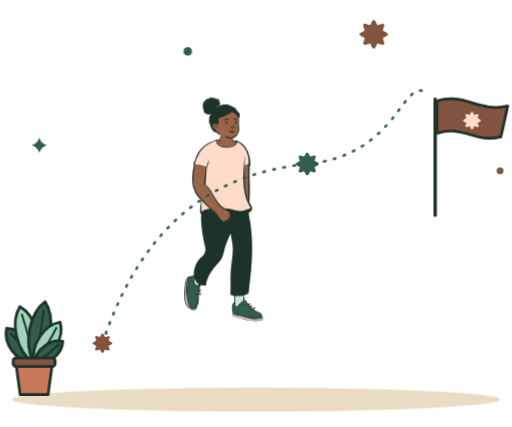
t = 0.00 s
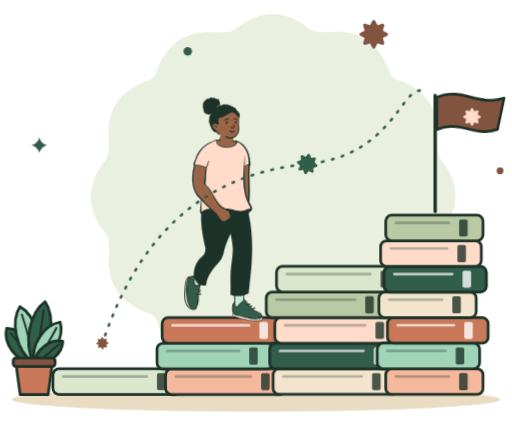
t = 2.00 s
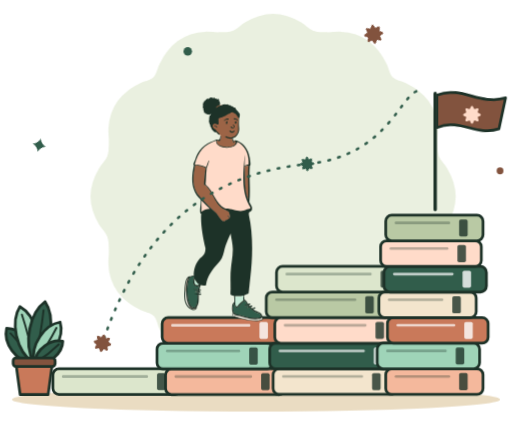
t = 4.00 s
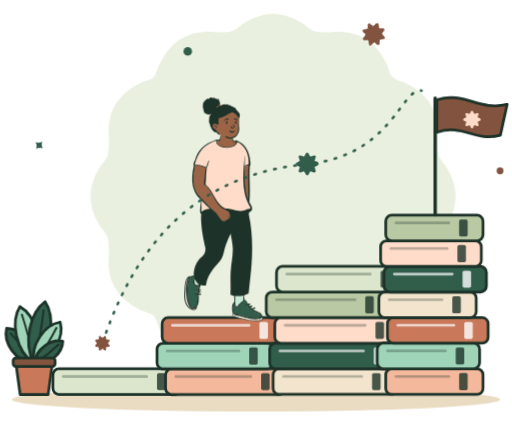
t = 6.00 s
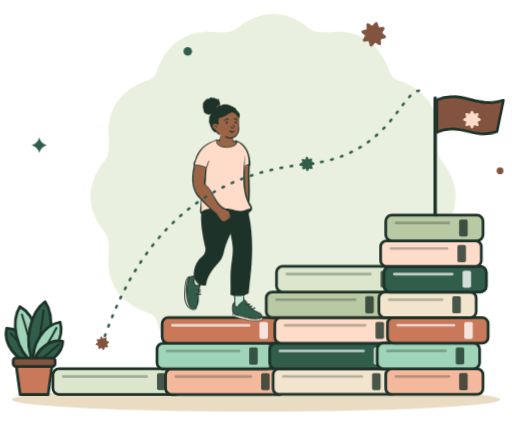
t = 8.00 s
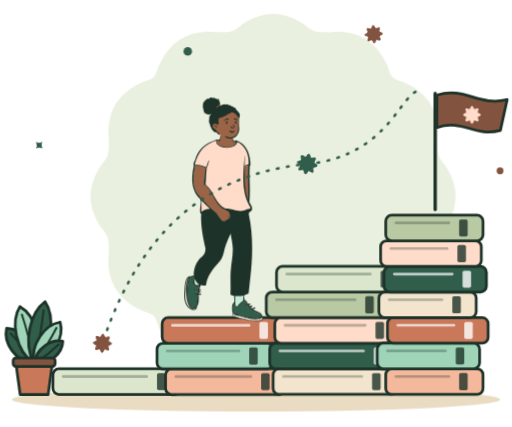
t = 10.00 s

The animated SVG that drew these frames (rendered in a browser with its animation timeline set to each time). Animation: 12 CSS @keyframes rules; frames cover the first 10.00 s.

<svg xmlns="http://www.w3.org/2000/svg" aria-labelledby="t d" role="img" viewBox="0 0 600 500"><title id="t">Learning that builds over time</title><desc id="d">A learner climbs a staircase of stacked books towards a flag marked with a star.</desc><style>.spin-slow{animation:settle 2.8s cubic-bezier(.2,.8,.2,1) both}
.spin-rev{animation:settle-rev 3.2s cubic-bezier(.2,.8,.2,1) both}
.breathe{animation:breathe 7s ease-in-out 3}
.float{animation:float 7s ease-in-out 4}
.float2{animation:float 8s ease-in-out -3s 4}
.pop{transform-box:fill-box;transform-origin:20% 100%;animation:pop 9s cubic-bezier(.34,1.56,.64,1) 3}
.p1{animation-delay:.5s}.p2{animation-delay:2.4s}.p3{animation-delay:4.2s}
.pop .line{transform-box:fill-box;transform-origin:0 50%;animation:type 9s ease-out 3}
.p1 .line{animation-delay:.6s}.p2 .line{animation-delay:2.5s}
.dot{animation:dot 1.2s ease-in-out 22}.d1{animation-delay:.15s}.d2{animation-delay:.3s}
.twinkle{transform-box:fill-box;transform-origin:center;animation:twinkle 4.8s ease-in-out 5}
.t2{animation-delay:1.2s}.t3{animation-delay:2.3s}.t4{animation-delay:3.1s}.t5{animation-delay:.7s}
.steam{animation:steam 3.6s ease-in-out 7}.s2{animation-delay:1.1s}
.flow{animation:flow 2.4s linear 10}
@keyframes settle{from{transform:rotate(-14deg) scale(.92);opacity:0}}
@keyframes settle-rev{from{transform:rotate(24deg) scale(.6);opacity:0}}
@keyframes breathe{50%{transform:scale(1.06)}}
@keyframes float{50%{transform:translateY(-7px)}}
@keyframes pop{0%{opacity:0;transform:scale(.6)}7%,100%{opacity:1;transform:scale(1)}}
@keyframes type{0%,6%{transform:scaleX(0)}16%,100%{transform:scaleX(1)}}
@keyframes dot{0%,60%,100%{transform:translateY(0)}30%{transform:translateY(-5px)}}
@keyframes twinkle{0%,100%{transform:scale(1) rotate(0)}50%{transform:scale(.6) rotate(45deg)}}
@keyframes steam{0%{opacity:0;transform:translateY(6px)}40%{opacity:1}100%{opacity:0;transform:translateY(-10px)}}
@keyframes flow{to{stroke-dashoffset:-26}}
@media (prefers-reduced-motion:reduce){*{animation:none!important}}
.step{animation:rise .9s cubic-bezier(.34,1.3,.64,1) both}@keyframes rise{from{opacity:0;transform:translateY(24px)}}
  .wave{transform-box:fill-box;transform-origin:0 50%;animation:wave 3.2s ease-in-out 8}@keyframes wave{50%{transform:skewY(-4deg) scaleX(.94)}}</style><g class="spin-slow" style="transform-origin:320px 230px"><path fill="#dce6cc" d="M320 16q8.4.1 16.6 2.6a74 74 0 0 1 15.8 7.1c5 2.8 9.3 7.8 14.3 9.8s10.3 1.8 15.8 2c5.6.3 11.7-.9 17.4-.5q8.8.5 16.9 3.1a58 58 0 0 1 14.9 7.6 62 62 0 0 1 12.1 11.9c3.6 4.4 6.4 9.7 9.1 14.8 2.7 5 3.3 11.8 7.1 15.6s10.6 4.4 15.6 7.1 10.4 5.5 14.8 9.1a62 62 0 0 1 11.9 12.1 58 58 0 0 1 10.7 31.8c.4 5.7-.8 11.8-.5 17.4.2 5.5 0 10.8 2 15.8s7 9.3 9.8 14.3q4.5 7.6 7.1 15.8A59 59 0 0 1 534 230q-.1 8.4-2.6 16.6a74 74 0 0 1-7.1 15.8c-2.8 5-7.8 9.3-9.8 14.3s-1.8 10.3-2 15.8c-.3 5.6.9 11.7.5 17.4a58 58 0 0 1-10.7 31.8 62 62 0 0 1-11.9 12.1c-4.4 3.6-9.7 6.4-14.8 9.1-5 2.7-11.8 3.3-15.6 7.1s-4.4 10.6-7.1 15.6-5.5 10.4-9.1 14.8a62 62 0 0 1-12.1 11.9 58 58 0 0 1-31.8 10.7c-5.7.4-11.8-.8-17.4-.5-5.5.2-10.8 0-15.8 2s-9.3 7-14.3 9.8q-7.6 4.5-15.8 7.1A59 59 0 0 1 320 444q-8.4-.1-16.6-2.6a74 74 0 0 1-15.8-7.1c-5-2.8-9.3-7.8-14.3-9.8s-10.3-1.8-15.8-2c-5.6-.3-11.7.9-17.4.5a58 58 0 0 1-31.8-10.7 62 62 0 0 1-12.1-11.9c-3.6-4.4-6.4-9.7-9.1-14.8-2.7-5-3.3-11.8-7.1-15.6s-10.6-4.4-15.6-7.1-10.4-5.5-14.8-9.1a62 62 0 0 1-11.9-12.1 58 58 0 0 1-10.7-31.8c-.4-5.7.8-11.8.5-17.4-.2-5.5 0-10.8-2-15.8s-7-9.3-9.8-14.3q-4.5-7.6-7.1-15.8A59 59 0 0 1 106 230q.1-8.4 2.6-16.6a74 74 0 0 1 7.1-15.8c2.8-5 7.8-9.3 9.8-14.3s1.8-10.3 2-15.8c.3-5.6-.9-11.7-.5-17.4q.5-8.8 3.1-16.9a58 58 0 0 1 7.6-14.9 62 62 0 0 1 11.9-12.1c4.4-3.6 9.7-6.4 14.8-9.1 5-2.7 11.8-3.3 15.6-7.1s4.4-10.6 7.1-15.6 5.5-10.4 9.1-14.8a62 62 0 0 1 12.1-11.9A58 58 0 0 1 240.1 37c5.7-.4 11.8.8 17.4.5 5.5-.2 10.8 0 15.8-2s9.3-7 14.3-9.8q7.6-4.5 15.8-7.1A59 59 0 0 1 320 16" opacity=".6"/></g><ellipse cx="300" cy="468" fill="#e2cda8" opacity=".7" rx="286" ry="14"/><g class="step" style="animation-delay:0s"><path fill="#dce6cc" stroke="#1d3228" stroke-width="3.2" d="M69 432h136a7 7 0 0 1 7 7v16a7 7 0 0 1-7 7H69a7 7 0 0 1-7-7v-16a7 7 0 0 1 7-7Z"/><path stroke="#1d3228" stroke-linecap="round" stroke-width="3" d="M74 441h98" opacity=".3"/><rect width="10" height="20" x="184" y="437" fill="#1d3228" opacity=".8" rx="2"/></g><g class="step" style="animation-delay:0.12s"><path fill="#f4b89c" stroke="#1d3228" stroke-width="3.2" d="M201 432h126a7 7 0 0 1 7 7v16a7 7 0 0 1-7 7H201a7 7 0 0 1-7-7v-16a7 7 0 0 1 7-7Z"/><path stroke="#1d3228" stroke-linecap="round" stroke-width="3" d="M206 441h88" opacity=".3"/><rect width="10" height="20" x="306" y="437" fill="#1d3228" opacity=".8" rx="2"/><path fill="#9fd4b8" stroke="#1d3228" stroke-width="3.2" d="M191 402h122a7 7 0 0 1 7 7v16a7 7 0 0 1-7 7H191a7 7 0 0 1-7-7v-16a7 7 0 0 1 7-7Z"/><path stroke="#1d3228" stroke-linecap="round" stroke-width="3" d="M196 411h84" opacity=".3"/><rect width="10" height="20" x="292" y="407" fill="#1d3228" opacity=".8" rx="2"/><path fill="#c9795a" stroke="#1d3228" stroke-width="3.2" d="M197 372h128a7 7 0 0 1 7 7v16a7 7 0 0 1-7 7H197a7 7 0 0 1-7-7v-16a7 7 0 0 1 7-7Z"/><path stroke="#fff" stroke-linecap="round" stroke-width="3" d="M202 381h90" opacity=".7"/><rect width="10" height="20" x="304" y="377" fill="#fff" opacity=".8" rx="2"/></g><g class="step" style="animation-delay:0.24s"><path fill="#f3e5cd" stroke="#1d3228" stroke-width="3.2" d="M327 432h130a7 7 0 0 1 7 7v16a7 7 0 0 1-7 7H327a7 7 0 0 1-7-7v-16a7 7 0 0 1 7-7Z"/><path stroke="#1d3228" stroke-linecap="round" stroke-width="3" d="M332 441h92" opacity=".3"/><rect width="10" height="20" x="436" y="437" fill="#1d3228" opacity=".8" rx="2"/><path fill="#315d4b" stroke="#1d3228" stroke-width="3.2" d="M323 402h136a7 7 0 0 1 7 7v16a7 7 0 0 1-7 7H323a7 7 0 0 1-7-7v-16a7 7 0 0 1 7-7Z"/><path stroke="#fff" stroke-linecap="round" stroke-width="3" d="M328 411h98" opacity=".7"/><rect width="10" height="20" x="438" y="407" fill="#fff" opacity=".8" rx="2"/><path fill="#ffdbc9" stroke="#1d3228" stroke-width="3.2" d="M329 372h132a7 7 0 0 1 7 7v16a7 7 0 0 1-7 7H329a7 7 0 0 1-7-7v-16a7 7 0 0 1 7-7Z"/><path stroke="#1d3228" stroke-linecap="round" stroke-width="3" d="M334 381h94" opacity=".3"/><rect width="10" height="20" x="440" y="377" fill="#1d3228" opacity=".8" rx="2"/><path fill="#b9c9a4" stroke="#1d3228" stroke-width="3.2" d="M319 342h130a7 7 0 0 1 7 7v16a7 7 0 0 1-7 7H319a7 7 0 0 1-7-7v-16a7 7 0 0 1 7-7Z"/><path stroke="#1d3228" stroke-linecap="round" stroke-width="3" d="M324 351h92" opacity=".3"/><rect width="10" height="20" x="428" y="347" fill="#1d3228" opacity=".8" rx="2"/><path fill="#dce6cc" stroke="#1d3228" stroke-width="3.2" d="M331 312h136a7 7 0 0 1 7 7v16a7 7 0 0 1-7 7H331a7 7 0 0 1-7-7v-16a7 7 0 0 1 7-7Z"/><path stroke="#1d3228" stroke-linecap="round" stroke-width="3" d="M336 321h98" opacity=".3"/><rect width="10" height="20" x="446" y="317" fill="#1d3228" opacity=".8" rx="2"/></g><g class="step" style="animation-delay:0.36s"><path fill="#f4b89c" stroke="#1d3228" stroke-width="3.2" d="M459 432h100a7 7 0 0 1 7 7v16a7 7 0 0 1-7 7H459a7 7 0 0 1-7-7v-16a7 7 0 0 1 7-7Z"/><path stroke="#1d3228" stroke-linecap="round" stroke-width="3" d="M464 441h62" opacity=".3"/><rect width="10" height="20" x="538" y="437" fill="#1d3228" opacity=".8" rx="2"/><path fill="#9fd4b8" stroke="#1d3228" stroke-width="3.2" d="M449 402h106a7 7 0 0 1 7 7v16a7 7 0 0 1-7 7H449a7 7 0 0 1-7-7v-16a7 7 0 0 1 7-7Z"/><path stroke="#1d3228" stroke-linecap="round" stroke-width="3" d="M454 411h68" opacity=".3"/><rect width="10" height="20" x="534" y="407" fill="#1d3228" opacity=".8" rx="2"/><path fill="#c9795a" stroke="#1d3228" stroke-width="3.2" d="M461 372h104a7 7 0 0 1 7 7v16a7 7 0 0 1-7 7H461a7 7 0 0 1-7-7v-16a7 7 0 0 1 7-7Z"/><path stroke="#fff" stroke-linecap="round" stroke-width="3" d="M466 381h66" opacity=".7"/><rect width="10" height="20" x="544" y="377" fill="#fff" opacity=".8" rx="2"/><path fill="#f3e5cd" stroke="#1d3228" stroke-width="3.2" d="M451 342h100a7 7 0 0 1 7 7v16a7 7 0 0 1-7 7H451a7 7 0 0 1-7-7v-16a7 7 0 0 1 7-7Z"/><path stroke="#1d3228" stroke-linecap="round" stroke-width="3" d="M456 351h62" opacity=".3"/><rect width="10" height="20" x="530" y="347" fill="#1d3228" opacity=".8" rx="2"/><path fill="#315d4b" stroke="#1d3228" stroke-width="3.2" d="M457 312h106a7 7 0 0 1 7 7v16a7 7 0 0 1-7 7H457a7 7 0 0 1-7-7v-16a7 7 0 0 1 7-7Z"/><path stroke="#fff" stroke-linecap="round" stroke-width="3" d="M462 321h68" opacity=".7"/><rect width="10" height="20" x="542" y="317" fill="#fff" opacity=".8" rx="2"/><path fill="#ffdbc9" stroke="#1d3228" stroke-width="3.2" d="M453 282h104a7 7 0 0 1 7 7v16a7 7 0 0 1-7 7H453a7 7 0 0 1-7-7v-16a7 7 0 0 1 7-7Z"/><path stroke="#1d3228" stroke-linecap="round" stroke-width="3" d="M458 291h66" opacity=".3"/><rect width="10" height="20" x="536" y="287" fill="#1d3228" opacity=".8" rx="2"/><path fill="#b9c9a4" stroke="#1d3228" stroke-width="3.2" d="M459 252h100a7 7 0 0 1 7 7v16a7 7 0 0 1-7 7H459a7 7 0 0 1-7-7v-16a7 7 0 0 1 7-7Z"/><path stroke="#1d3228" stroke-linecap="round" stroke-width="3" d="M464 261h62" opacity=".3"/><rect width="10" height="20" x="538" y="257" fill="#1d3228" opacity=".8" rx="2"/></g><g><g transform="translate(223.33 117.03)scale(.08899)"><path fill="#ffdbc9" d="M936.2 2852.6c7.1-32.8-25.1-43.8-45.4-51.1-14.5-9.5-68.4-42.1-110.1-82.4-34.1-33-57.3-75.3-66.9-79.3 0 0-10-5.8-11-10-6.1-25.2-1-48.6 0-63.8a132 132 0 0 0 46.6-20.3c3.3 1.1 8.4 2.6 9.9-2.4 10.6-70.1 15.1-139.4 23.6-209.5 32.4-267.2 36-579.3-19.6-823.4-.6-12.1.4-23 1.5-33.4 7.6-.8 12.1-8.1 18.2-12.4 9.6-7.6 20.9-13.4 20.4-26.7 2.3-1.7 2-2.7.9-4.9 7.3-31.2-25.2-64.2-34.4-90 16.7-163.2-6-317.4 6.7-480.7 16-6.7 5.2-48.5 4.1-65.7-8.8-111.2-66.6-221.1-170.7-257.5-5.9-1.2-14.9-8-19.8-3.4-9.5-3.8-22.2 3.7-29.5-4.9a77 77 0 0 1-9.4-21.3c-17.9-50.5-22.4-64.1-80.2-66.4-26-.4-60.3.4-75.5 25.2-6.2 11.5-4.3 24.8-8.1 36.9-7.1 22.3-37.7 11.5-53.7 23.1C205.3 569.5 100 653.6 65.3 788.6c-7.1 16.2-15.1 32.4-21 49.2-.9 2.5-3.4 10.9 2.6 14.8l2.9 1.9c-38.5 180.2-41.1 332 88.5 452.2 9.7 51.6-15.3 122.1-5.7 172.2-5.5 7.8 1.4 14 8.4 14.5l4.2 2c-11.1 157.3 35.6 369.3 56.3 452.9 2.8 50.3-14.4 91.6-49.7 118.9-38.9 24-116 132.5-101.7 246.2-16.7 3.3-33.3 5-49.3 11.3-70-12.3-69.4 122.7-73.8 170.2-7.6 79.6-12.3 194.8 63.3 245.8 19.9 14.4 60.2 31.3 80.9 8.2 6.8-8.2 8.5-16 5.8-24.3 34.2-48.3 25-111.4 28.1-168 9.9-.6 20.3 4.1 29.8 2.4 9.9-8.7-26-6.3-29.7-6.8q.6-13.4 2-26.8c5.6 1.2 12.8 3.9 18.2 4.1 3.2.8 5.5-3.7 3.6-5.9-4.3-4.1-15-3.4-21.1-4 1-7.4 2.3-15.1 3.7-22.2 7.4-.3 15 4.4 22.1 3.4-5.4-3.5-15.3-2.4-21.8-4.8 4.2-22.9 12.8-44.7 20.8-66.1 19.5 8 36.4 8.4 55.5 5.9 7.8 1.2 11.6-.4 12.9-10.1l-.5-.7c15.1-90.6 64-176.9 154.8-274.9 17.9-20 38.1-43.7 51.6-70.1 27.2-54.9 31.8-115.6 52.7-172.7 19.5-57.3 46.2-112.2 71.2-166.6 3.7 27.9 8.6 56.5 13.8 83.8 22.5 96.9 20.3 200.2 3.7 297.6-24.5 136.4-12.7 273.4-18.2 410.8.1 7.9 1.1 15.1-.1 23.4-.1.6.2 1.4.9 1.3l1.4.1c11.9 8.6 28.2 10.2 42.1 14.9 5.8 4.6 4.1 11.9 4.7 17.6 1.5 24.6 3.5 49.2 1 74.6-10.7 20.5-24 16.3-26.7 45.2-2.4 33-6.6 68.1 9.5 97.6l-6.1 1c-9 19-3.5 31.3 17.7 39.3 104.8 41.1 252.3 78.4 361.6 47.4 2 1.9 4.9-.1 7.2-3.2 2.2-3 3.7-6.9 3.4-9.2-1.9-10.1.7-28.5-10.6-30.3"/><path fill="#c5ebd6" d="m699 2572.2-3.2-.8-20.8 4.8-32.8 4h-37.6l-16.8-2.4-4 2.4.8 16.8.8.8v17.6l.8.8v47.2l.8.8.8 33.6 5.6 13.6 7.2 7.2 4.8 2.4h6.4l6.4-3.2 24.8-32 27.2-26.4L699 2637l-4-12.8.8-25.6 4.8-20v-4.8ZM53.4 2363.4l-2.4 4.8-1.6 14.4v22.4l2.4 10.4 7.2 12 9.6 8 10.4 4 15.2-.8 12.8-6.4 5.6-5.6v-1.6l-20-16-9.6-10.4-12.8-18.4-8-16-4.8-2.4Z"/><path fill="#315d4b" d="m565.4 2692.2-3.2 9.6-4 24.8v36l2.4 15.2 4.8 14.4 5.6 8.8 8.8 8.8 12.8 8 24.8 8.8 39.2 8 72 20 36.8 8 36.8 5.6h9.6l21.6 2.4H871l16-2.4h7.2l18.4-4 7.2-4 5.6-7.2.8-2.4-.8-15.2-4-8-6.4-7.2-8.8-6.4-11.2-5.6-26.4-9.6-20-10.4-22.4-15.2-21.6-18.4-5.6-.8-10.4 2.4-.8-.8 7.2-3.2 2.4-4.8-18.4-19.2-1.6-.8-6.4.8-32.8 10.4-.8-.8 10.4-8 18.4-9.6 1.6-1.6v-3.2l-11.2-14.4-4.8-4-11.2 3.2-24 11.2-1.6-.8 11.2-11.2 17.6-9.6 1.6-1.6v-3.2l-4-4.8-7.2-15.2-7.2-12-7.2-7.2-6.4-3.2-4 .8-12.8 8-24.8 19.2-24 24-10.4 12.8-8 12-7.2 7.2-4 2.4-4.8 1.6h-9.6l-4-.8-4-2.4-9.6-10.4-4.8-9.6-4-16.8-5.6-3.2-4 1.6ZM18.2 2321l-18.4 7.2-9.6 7.2-4.8 5.6-4 7.2-11.2 38.4-8.8 45.6-4.8 48.8v58.4l.8.8 2.4 38.4 4.8 35.2 8 34.4 12 32.8 8.8 16.8 7.2 10.4 9.6 10.4 9.6 7.2 8 4 12 3.2h4.8l8-2.4 9.6-5.6 8-8.8 6.4-10.4L83 2689l4-16.8 4.8-44 1.6-67.2-2.4-1.6H60.6l-.8-.8 12-4 21.6-4 .8-.8.8-20.8-4-2.4-5.6-.8H70.2l-14.4-1.6 2.4-1.6 13.6-3.2 23.2-1.6 2.4-1.6.8-8.8 1.6-4.8-1.6-3.2-6.4-1.6-13.6-1.6H67l-.8-.8H48.6l-.8-.8 7.2-1.6h13.6l.8-.8h15.2l.8.8 15.2-.8 1.6-1.6 4-17.6 7.2-21.6-4-4H107l-6.4 3.2-6.4 1.6H79.8l-12-3.2-13.6-8.8-5.6-5.6-7.2-10.4-4.8-16.8.8-21.6 2.4-18.4L43 2353l7.2-19.2v-4.8l-2.4-9.6-2.4-1.6Z"/><path fill="#fffaf0" d="m553.4 2811.4.8 17.6 5.6 6.4 10.4 5.6 36.8 12.8 63.2 19.2 46.4 12 41.6 8.8 56.8 8 23.2.8.8.8h28.8l31.2-3.2 18.4-4 23.2-8 3.2-2.4.8-3.2-.8-17.6-6.4-3.2-12 11.2-6.4 3.2-11.2 3.2-29.6 4H867l-.8.8-38.4-.8-29.6-3.2-23.2-4-61.6-14.4-86.4-23.2-11.2-1.6-19.2-4.8-19.2-8.8-6.4-4.8-7.2-8.8-4-3.2-4 1.6Zm-616.8-297.6-4 1.6-2.4 4.8-1.6 39.2-.8.8.8 37.6 5.6 40.8 10.4 34.4 9.6 20 15.2 21.6 9.6 9.6 4 .8 4.8-3.2.8-5.6-8.8-12.8-10.4-21.6-8.8-25.6-6.4-25.6-4.8-26.4-4-32.8-2.4-54.4Z"/><path fill="#9c6446" d="m760.6 861.8-32.8 5.6-12 3.2-4.8 2.4.8 44.8.8.8v39.2l.8.8.8 101.6.8.8 1.6 52 .8.8v10.4l.8.8 2.4 33.6 4 30.4 8.8 46.4 14.4 51.2 1.6 2.4 4 1.6 6.4-3.2v-19.2l.8-.8-1.6-309.6.8-.8.8-48 .8-.8v-14.4l.8-.8.8-25.6.8-.8v-2.4Zm-700-6.4-1.6 3.2-8 44-9.6 64-4 41.6v14.4l-.8.8v44.8l.8.8v10.4l2.4 23.2 8 40.8 8.8 27.2 7.2 17.6 15.2 29.6 21.6 32 13.6 16.8 51.2 54.4 176.8 175.2 11.2 15.2 16.8 28 40 45.6 15.2 10.4 7.2 3.2 5.6.8 4.8-.8 8-4 18.4-14.4 15.2-4 8.8-4 8.8-9.6 11.2-4.8 1.6-8.8-11.2-7.2-7.2-7.2-4.8-7.2v-2.4l2.4-.8 4.8 7.2 6.4 6.4 10.4 6.4 4.8-.8 2.4-3.2-5.6-18.4-4.8-32-2.4-7.2-4.8-8-8.8-8.8-9.6-6.4-14.4-7.2-19.2-7.2-17.6-8.8-16.8-10.4-24.8-20-15.2-15.2-16.8-20-24-34.4L315 1297l-39.2-72-22.4-36-12-16.8-19.2-23.2-20-20-12.8-10.4-5.6.8-4.8-6.4-.8-12.8.8-.8 5.6-81.6.8-.8 4-51.2 1.6-6.4 3.2-28.8 7.2-36.8-30.4-13.6-43.2-13.6-42.4-8.8-22.4-3.2Zm281.6-309.6.8 10.4 9.6 20.8 10.4 11.2 10.4 7.2 16 8 21.6 7.2 26.4 5.6 20.8 2.4 31.2.8.8-.8 22.4-.8L539 613l15.2-4.8 15.2-7.2 10.4-7.2 10.4-12L595 569v-13.6l-4-13.6-6.4-4h-2.4l-15.2-5.6-2.4.8-2.4 3.2 3.2 11.2 7.2 8.8 5.6 3.2-1.6 2.4-8.8-.8-7.2-8.8-13.6-42.4-1.6-10.4.8-11.2-8.8-19.2-5.6-8-8.8-8-8.8-4.8-12-4-15.2-2.4-36-.8-15.2 1.6-12.8 3.2-15.2 7.2-8 6.4-6.4 8v2.4l4 3.2-.8 6.4.8 20.8L395 513l-3.2 8.8-8 15.2-6.4 5.6-6.4.8-1.6-1.6v-3.2l3.2-5.6v-2.4l-2.4-3.2-4.8-.8-7.2 2.4-7.2 4-6.4 6.4Z"/><path fill="#1d3228" fill-rule="evenodd" d="M941.8 2849c8.3 2.6 8.4 11.8 8.7 19q.2 2.9.7 5.7c.8 5 1.6 9.9-.4 14.9-2.1 5.8-9.2 12.9-15.6 9.2-89.6 37-274.6-16.7-361.8-49.4-11.9-4.8-24.2-9.2-25.8-23.2-.9-5 1.4-23.7 7.6-25.1-12.2-25.3-10-54.8-7.9-83.1l.7-10.8c3.7-30 13.4-26.9 26.8-46.6 2-21 .9-37.5-.4-56.9l-.7-11-.1-4.4c0-3.8 0-8-2.7-10-13.7-3.3-28.6-6.1-40.5-13.9a6 6 0 0 1-5.7-7.1c.7-5.3.5-10.4.3-15.6l-.3-7.2c1.4-21.2 1.9-43.3 2.1-64.6h-.5q.2-37-.4-74.1c-.9-63.5-1.7-127.1 6.5-190.4 2.6-27.4 6.3-54.8 10.1-82.2 7.6-55.6 15.2-111.2 13.2-167.4-1.9-66.2-19.1-130.5-28.4-195.9-22.9 49.7-46.4 99.2-63.9 150.9-20.8 56.8-25.7 118.5-52.9 173.2-13.4 26.2-32.7 49.2-52.4 71.2-71.6 77.1-135.4 166.6-153.2 270.2l.5.7c-1 6.7-2.8 15-10.5 17-6.9-.9-14.4-.5-21.2.9a96 96 0 0 1-39-6c-6.9 18.4-14 36.8-17.9 56 6.5 1.5 14.8.6 19.7 5.3 2.6 3 1.4 6.6-2.2 8.1-4.1 1.2-8.3 0-12.5-1.2q-3.6-1.2-7.1-1.6-1.2 6-2 12.1c8.4.4 21.9 1.2 20.9 12-2.2 10.3-11.8 7.7-19.9 5.6l-3.1-.9q-.8 8-1.1 15.7h6.7c7.2-.2 14.9-.3 20.9 3.1a7.3 7.3 0 0 1-1.9 13.4 39 39 0 0 1-16.6-.8q-5-1-9.7-1.3-.6 16.6-.7 33.7c-.3 45-.6 91.8-26.8 130.1 2.6 9.9-.9 18.9-7.4 26.6-22.8 25.3-64.2 9.3-87.6-7.4-69.7-49.7-72.7-140.6-67.9-216.4 1-8.4 1.7-20.1 2.5-33.7 4.1-69.3 11.1-188 78.4-175.1 14.6-5.5 28.6-7.3 43.7-10.1a70 70 0 0 1-1.9-25.4c8.1-82.4 37.3-169 106.7-220.8 36.4-28.4 50-69.2 47.6-114.2-32.2-130.7-65.4-315-56.5-450.5-21.7-9.7-14.5-66.2-9-108.6 2.1-16.8 4-31.4 3.7-40.1l.3-11.2c.5-9.8.9-19.8-1.3-29.3C-.7 1188.5 7.9 1019.7 43.2 857.6c-7.2-4.7-7.2-13.6-4.6-20.8 5.9-16.5 13.7-32.7 20.9-48.8A360 360 0 0 1 306 535.6c2.5-.7 6.9-2.8 12.1-5.3 13.6-6.5 32.6-15.6 36.5-7.9q13-3 26.4-5.4a75 75 0 0 0 8.9-35.8c-.1-4.1-.2-8.2 1.8-11.4-.2-.6.3-1.2.6-.4 9.1-1.6 7.8 6.4 6.2 12.4a75 75 0 0 1-9.8 50.3c-9.2 20.8-33.4 16.1-14.3-5.1-26 3.7-38.6 16.5-24 40.1 20.4 68.1 280.9 73.3 237.8-25.6-2.1-1.1-22-6.5-26.4-10.2 3.7 8.2 5.8 22.2 15.4 24.9 3.1.4 5.2 4.9 1.7 6.6-17.4 7.4-23.6-16.8-27.4-31.6l-1.6-5.9c-5.5-14.5-9.4-30.8-3.7-45.2 3-1.7 5.7 11.6 8.2 24.4 1.8 9.2 3.6 18 5.4 20.6l1.1.1q.3 1.2 1.6 2.1c4.6 3.4 18.1 4.9 22.3 6.8 3.9-6.6 13.3-4.1 19.1-1.3 8.5 3.3 18.3 5.3 25.3 11.2 99.6 41.7 146.4 152.5 155.5 252.9l1.3 9.9c2.8 19.7 7.3 52.6-5.6 59.4-5.7 75.9-3.8 150.6-1.9 225 2.1 83.6 4.2 166.9-4.4 251.7a542 542 0 0 0 24.9 46.3 63 63 0 0 1 9.5 44c1.2 2.6.9 5.7-1.2 7.7-1 15-11.7 19.8-22.2 28.4-5.7 3.9-9.8 10.6-16.6 12.4a185 185 0 0 0-1.2 28.8c57.4 253.9 50.6 567.6 19.6 824.6-5.4 44.5-9.3 89.2-14.1 133.8h-.9c-2.5 24.4-4.5 52-8.1 76-1.2 6.8-8.2 8.7-14 7-12.6 9-27.6 14.5-42.7 18.7a188 188 0 0 0 3.1 60.4c3.4-1.2 8.5-1.5 9.2 2.4 20.4 8.8 24.6 33.4 37.6 49.5l5.4-1.2c9.7-2.2 21.4-4.9 27.3 3 3.2 10.2-10.1 10.8-18.6 11.1l-3.9.3q6.6 8.2 13.5 16.3l7-2.1c9-2.9 19.7-6.4 25.8-.2 1.7 1.8 2.3 4.3.9 6.7-4.5 7.6-14.2 7-21.9 8.5q9.3 9.1 19.4 17.4c11.8-4.5 23.2-10.9 35.7-12.5 7.2-1 10.3 9.7 3.8 12.9-8.7 4.2-18.5 6.4-28.3 8.3 21.1 16.9 47.1 26.7 70 40.7 26.9 8.5 52.5 26.1 48.7 56.9M379.3 520l.5-1-4.5 1.3zm181.9 9.6-.1-.5.4.2zm-104 899.8c-130.7-62.5-148.8-222.8-252.3-311a32 32 0 0 1-7.7-10.3c7.4-75 6.9-140.7 15.6-215.6 9.8-17.8 13.7-38.4 21-57.4 3.8-11.5 8.5-22.9 9.6-35 .9-4-5.3-5.7-6.5-1.9-13.8 26.8-20.7 56.7-31 85-1.4.5-3.4.1-3.9-1.4l-.3 1.1c-44.4-17.4-90.1-33.5-138.5-33.4l.1-.5c-3 .1-9.2-.1-7.3-4.4 42.4-155 118.7-261.2 280.6-311.6-20.7 120.2 280.4 127.1 276.3 15.2C726.3 597 775.2 733.9 762.3 849.1c-10.8-2.9-38.8 8.6-49.8 15.2-1-22.1-.4-46.3.3-70.2.7-26.6 1.5-52.8-.2-74.9l-4.3 51c-17.2 202.1-36.8 432.9 61.2 611.3q2.7 5 6.1 10.1c6 9.6 12 19.3 11.8 30.5q1.4 1.6-.1 3.4v.2h-.1c-3.1 3.7-9.6 4.5-14.1 5.3-10.6 2.1-21.7 3.7-31.3 8.6-63.7 33.4-118.8 19.6-175.4 5.4-35.1-8.8-70.7-17.7-109.2-15.6m55.8 120.2a52 52 0 0 1-23.3-21.9c-2.3-4.4 4.6-8.3 7-3.9a41 41 0 0 0 25.8 20.3c-6.7-15.5-8.3-28.1-9.7-38.9-2.9-21.9-4.9-36.4-45.9-53.1-150-54-163.3-240.5-277.7-331.3-12.4 3.9-14.6-13-12.6-21.8 6.4-71 7.4-134.5 22.4-204.5-42.6-20.8-90-32.1-137.3-37.7-29.2 158.5-53.5 302.5 73.9 429.4 63.5 69.1 133.5 132.6 199.2 199.8 13.4 12 22.5 27.5 31.3 43 6.8 12 23.4 30.1 34.2 41.8 5.8 6.4 10 10.9 9.8 11.5 24.9 19 30.7 20.6 53.9-1 6.8-4.8 14.4-5.7 22.3-7.9 12.1-4 7.1-12.5 24.9-16.1q0-4 1.8-7.7m244.1-244.3c2.1-60.5 1.7-121 .9-181.4l-.2-13.3c-1.3-84.6-2.6-161.2 3.6-246.6-16.2 2.3-33.1 4.5-48.8 9.8 1.9 36.9 2.3 74.2 2.7 111.5 1.1 108.6 2.2 217.5 41.8 320m-613 167.3a207 207 0 0 1-.9-37.7l.4-15.6c-1.4-32.5-.3-64.1 1-96.7 35.8 37.2 73.1 73.1 109.7 109.5-39 5-83.9 9-110.2 40.5m1.1 25.4-1.8.8q.9 20.6 2.4 41-.8-20.9-.6-41.8m-45.6 993.1c-10.6-.8-55.6-2.4-61 4.7 4.3 1.8 9.7 1.6 14.8 1.5q3.3-.2 6.2-.1 19 .8 38 3.4-1.5 7.4-2.5 14.7c-12.7 1.2-37.4 1.8-45.4 10.7 14.3 2.3 29.3.2 43.7 3.1q-1 10-1.6 20.1c-5.8.6-39.5 6.2-39.5 11.5 6.7.9 13.6.7 20.5.5 6.2-.1 12.4-.3 18.4.3-.4 6.7-.6 15.8-.7 26.3-.7 51.7-1.9 137-47.7 143.2-48.2-2.5-69.4-80.6-75.9-118.1-14.5-87.3-12-180.4 16.7-264.5 10.3-23.4 38.3-27.5 62-28.7l2.8 11.8a191 191 0 0 0-13.9 74.6c2.2 36.2 46.9 63.1 79.3 39.2a273 273 0 0 0-14.2 45.8M-68.8 2539c-6.5 81.3 9.1 191.8 104.6 212.3 11.6 1.7 30.8-1.7 34.5-13.5-149.6 73.2-155.4-346.3-87.9-407.9-42.3 26.9-46.1 110.4-48.9 171.2-.7 14.2-1.2 27.2-2.3 37.9m123.3-182.1.5-4.3c10.6 28.7 28.8 56.1 55.8 72.7-10.4 12.9-30.5 16.8-44.1 6.2-19.2-14.4-16.3-38.3-13.7-60q1-7.5 1.5-14.6m642.2 279.2c-27.3 20.2-54.1 42.8-73.1 71-12.6 23-29.3 9-33.5-9.4-3.3-41.1-.4-76.6-4.4-117.9 37.9 5.2 76.8 2 113.7-7.1-4.4 18.4-6.5 25.4-6.6 44.3.2 6.3.1 13.9 3.9 19.1m-115.9-53.6.5-3.3-1.1-.2zm-20.4 145.7c1.7-17 4.4-34.9 14-49.8-1 24.2 13.5 65.4 45.4 51.7 9-4.8 14.1-14.5 19.9-22.2a243 243 0 0 1 72-63.6c15.6 2.6 22.3 31.1 32.3 43-11.2 5-31.4 16.3-33.5 28.1 14-4.7 26.8-13.5 41.5-16.5q7 9.6 14.9 18.8c-6.9 3-34.4 16.9-34.2 23.8 14.9-2.4 29.3-9.7 44.3-12.7 6.6 6.6 12.7 13.7 19.3 20.3-10 4.2-20.6 8.8-26 18.4-.3.4.3.9.7.5 7.5-9.1 20.4-10.7 31.5-12.8a244 244 0 0 0 57.8 41.1c21.5 11.7 54.2 14.4 62.8 39.9 6.8 25.5-14.5 28.2-34.2 30q-30 4.2-59.8 1.6c-61.8-2.6-120.2-20.8-178.7-36.7-71.4-13.1-94.6-23.8-90-102.9m23.1 115.4c92.6 30.8 263.6 84.2 357.7 41.9 1.2-2.4 1.1-5.3.9-8q-.5-3.9-.4-8.2c0-4.5 0-9-1.6-12.7-4.2 14.3-18.4 22.1-32.7 24.3-75.5 14.5-148.2-5.2-219.6-24.5-20.9-5.6-41.7-11.3-62.4-16-26.9-5-55.1-11.1-68.1-36.4-6.8 27.7.7 30.4 23.5 38.6z"/><g transform="translate(225)"><path fill="#9c6446" d="M149.5 63.8C301 56.4 404 176 408.3 223.6c3.1 33.1 1 77.2 1 106.8 0 15.1 7.6 61-1 83-19.2 49-40.8 87.2-100.7 87.2s-151.3-31-182.7-71c-5.7-7.4-76.9-61-76.9-103 0-89.9-6.7-257.4 101.5-262.8"/><path fill="#1d3228" fill-rule="evenodd" d="M64.2-25.9c-4-6-9.5-9.9-18.1-7.2q-3.7 1.2-6.9 3.9c-5.1-3.3-12-2.5-16.2 3.7a26 26 0 0 0-2.9 5.5 11 11 0 0 0-13 2.5 12 12 0 0 0-3.2 6l-.4-.8-.1-.2c-2.2-4.5-9.7-6.3-13.7-3.4a18 18 0 0 0-6 6.7q-2.5 0-4.9.8c-5.9 2.1-8.5 8.2-8 14.3a54 54 0 0 0-14.3 7.7c-3.6 2.8-5 6.5-3.9 10.2a19 19 0 0 0-10 8.8 19 19 0 0 0-.8 15.1q-1 1.9-1.6 3.9a8 8 0 0 0-6.1 8.9 7.5 7.5 0 0 0 5.6 6.6q1 4.5 3.3 8.4a23 23 0 0 0-7.9 9.7 8 8 0 0 0 .6 7.6c.1 3.6 2.1 7.2 5.1 9-2.3 4.5-.7 10.7 4.1 12.5q-3 6-2.6 12.9c.5 6.4 3.8 12.6 8.9 16.3q-2.1 9 .5 18.6c1.5 5.2 6.9 7.4 11.7 5.5a9 9 0 0 0 4.9 5.2l.4.2a7 7 0 0 0-.7 4.2c.6 4.1 4.8 7.4 9 6.1q4.9-1.8 9.2-5 0 1.2.3 2.3c1.3 5 5.8 8.3 10.8 8.9 4.5.5 8.6-1 12-3.6 3.7 7.4 12.2 10 19.7 5.6a47 47 0 0 0 11.5-10.2l3.1-2.4a265 265 0 0 0-7.5 20.4q-3.5 1-5.9 2.1c-4.2 2-6.1 7.3-5.1 11.8a13 13 0 0 0-3.6 9.1q0 3.1 1.1 5.6a47 47 0 0 0-3.4 7.1c-1.5 3.6-.3 7.5 2.1 10.4a15 15 0 0 0-2 13.1q-1.7 4.4-.1 8.8c-2.8 3.6-4.7 7.4-3.6 11.5q.8 3.3 3.3 5.4-.3 2.1.1 4.1-1.7 3-1.5 6.7c.4 5.9 3.8 9.1 8.3 10.7l-.5 1.1a13 13 0 0 0 1.3 10.8 15 15 0 0 0 5.7 5.5l2.5.9 1.4.5-.1.2-.7.7a15 15 0 0 0-4.3 8.9c-.3 3.9 1.7 7.7 5 9.7l1.1.7v.3a6 6 0 0 0-1.2 4c.7 6.8 4.7 10 10.7 12.4l1.2.5.1 1.5.1 1.5-.6 1.5-.1.2a17 17 0 0 0 7.1 18.7q1.3.9 2.6 1.5a23 23 0 0 0 10.5 12.9q2 3.8 6.1 5.2l1.2.3c-.4 2.9.4 6 2.4 8.2q1.5 1.5 3.2 2.2 1 .5 2 .5 2.2.4 4.5.1a23 23 0 0 0 3.6 4.1 7 7 0 0 0 5.5 1.9 22 22 0 0 0 17.2 1.4q7 8 14.5 15.5c7.3 7.1 14.4 14.3 24.5 17.1 2.5.7 5.9-1.9 4.7-4.7-5.7-13.9-19.6-23-29.5-34q-7.7-8.5-13.9-18.1c-4.5-6.8-7.6-11.7-15.7-14.3l-.6-.2A46 46 0 0 1 70 362.3c-5.1-9.4-7.7-22.9-3.1-33.1q1.1-1.4 1.6-3.1l1.2-1.7c4.8-6 11.9-9.4 19.3-11.1q6.4-1.5 13-1.3c3.4.2 6.8 1 10.2 1.5l1.1.8.7.5c4.6 3.6 10.4 7.9 16.3 8.1 14.5.4 13.5-16.1 12.8-27.2l-.1-2.8-.1-1-1.2-37V251l1.9-11.5a25 25 0 0 0 14.5-3.8 19 19 0 0 0 15.7-5.9l2.5-1 1.7-.9c3.8 1.6 8.4 1.2 11.9-2.2q3.6.2 6.4-1.5 2.6-1.6 4.8-3.4a13 13 0 0 0 7.7-3.1l3.6-2.9a9 9 0 0 0 4-.3q6.2-1.8 11.6-5.2 2.5 0 5.4-1.5a226 226 0 0 0 32.4-21.3c4.4-.4 8-3.4 11.3-6.5a51 51 0 0 0 18-8.1q5.8-4.4 10.8-9.7a15 15 0 0 0 4.4 1.3c2.6.4 5.3-.4 8-1.1 3.1-.9 6.3-1.8 9.3-.7 5.3 2 9.5 6.2 14.7 8.4q4.4 1.8 8.7 1.9l2.9 1.7q3.5 4.3 9 6.2l.8.7q4.3 3.3 8.1 7.1.6 1.8 1.5 3.3a21 21 0 0 0 8.1 7.9l.3.1 4.1 5.9.2 1.8a13 13 0 0 0 4.7 6.6c6 10.2 16.7 28.5 18 28.5a293 293 0 0 0-3.4 26.4l-.7 7.6a707 707 0 0 0-3.3 77.7l.2 13.5c.1 12.4.2 24.8-1.8 37.1-6.9 44.1-41.8 81.4-86.7 87.6a106 106 0 0 1-55.5-7.3c-6.5-2.7-12.3-6.5-18.8-9.1s-11.1 6.9-6.7 11.3c8.5 8.5 21.9 13.3 33.4 16.5l1.3.4q18 4.9 36.8 3.9c24.2-1.4 47-10.2 65.9-25.3a116 116 0 0 0 39.2-57.1c6.9-22.9 5.7-46.9 4.4-70.6l-.7-15.1a1269 1269 0 0 1-.3-71.9q.6-13.7.4-27.3l.9-1.2a54 54 0 0 0 5.2-13.8c2-1.2 3-3.8 3.2-6q.2-2.5-1.4-4.5c.6-1 .7-2.7 1.1-3.8q1.4-4.4 2.1-8.9a21 21 0 0 0-.6-7.9l-1.7-3.5a9 9 0 0 0 1.5-4.8 11 11 0 0 0-5.8-9.5l-2.1-1.1-.1-.3-.2-1-.2-1.3c-.5-3.3-.8-6.3-2.4-9.2a17 17 0 0 0-9.8-7.4c-.8-.3-2.2-.4-3-.9.8.4.1-1.7-.3-3l-.2-.6-.2-.6c-1.9-6.9-6.5-10.8-12.4-14.3l-.8-.4c-2-1.2-4.1-2.2-5.4-4.1-1.9-2.6-2.6-6-4.2-8.7a17 17 0 0 0-5.3-5.8c-.6-2.9-1.1-5.7-2.5-8.3-3.4-6.3-10.4-8.8-17-10.1-2.4-.5-5.5-.4-7.6-1.8l-1.3-1.2c-1.3-1.7-3.2-4.7-4.5-6.3q-8.6-10.6-22.1-7.9l-2.9.8-.2-.4-.2-.4a32 32 0 0 0-6.2-8.7c-6.1-6.4-14.1-6.7-22.3-6.5l-2.2.1c-2 0-2.9-.2-4.4-1.8l-.4-.4a24 24 0 0 0-11.4-7.7 27 27 0 0 0-14.1.8l-.5.1c-4.3 1.1-7 1.3-11.5.1l-1.2-.3a50 50 0 0 0-28-.6l-1 .4-.9.3-4.1 1.6a7.4 7.4 0 0 0-9.2 1l-6.9 6.4q-12.3 1.8-24.4 5.3-.6 1.5-2.6 2.2c-18 6.2-35 15.3-49 28.3q-2.5 2-4.9.7 2.8-4.5 6.1-8.6 6.8-8.3 15-15.2 12.8-7.6 27.1-12.7c3.4-5.8 6.5-11.9 10.1-17.4l.1-.2c2.6-4.4-1.2-9.1-5.7-9.5v-.4c1.6-10 .9-20.7-7.6-27.6a21 21 0 0 0-5.5-3.3l1.9-3 .1-.2c5.4-8-2.4-17.2-10.5-17.8a31 31 0 0 0-14.1 2.5q-1.6-1-3.4-1.5-1.6-3-4.3-5.2a16 16 0 0 0-13.5-2.8q-1.3.3-2.4.9a11 11 0 0 0-3.6-1.8q-.7-2-2.1-3.5c-4.3-5.5-11.2-6.6-17.6-4.3l-.8.2q-2.4-.4-4.9 1.3-1.2.8-2.1 1.9l-.2.1-.9-.5-1.2-.5q-1.4-.3-2.6 0m39.1 364.3a39 39 0 0 0-27.1-.9c-.7.3-.9 1.5 0 1.7a63 63 0 0 1 23.1 7 47 47 0 0 1 9.5 7.1c2.9 2.9 4.9 6.9 8.5 8.9 4.2 2.2 8.3-1.5 7.5-5.8-1.4-8.3-13.4-14.8-20.8-17.8z"/><g transform="translate(159 186)"><path fill="#1d3228" fill-rule="evenodd" d="m193.6 52.5-1.4-.3a8 8 0 0 0-4.9.4 7 7 0 0 0-3.6 3.1 7 7 0 0 0-.8 5.9q.6 2.6 2.6 3.9a9 9 0 0 0 4.6 1.8 90 90 0 0 1 33 9.3l2.8 1.4q3.8 2 8.7 3.4l.7.2q1.3-.5 1.3-.9l.1-.1c.3-.3.6-.8.3-3-7.4-15.3-27.7-21.9-43.4-25.1m-97 4.3 1.9-.3c5.8-1 13-2 17.1 2.7 2.2 2.5 2.9 7.1 0 9.4-3.8 3.2-8 3.1-12.4 2.9l-4.6.1q-7.6.3-14.9 2.5A103 103 0 0 0 55 88.9c-1.2.8-2.4-.7-1.9-1.8A59 59 0 0 1 79 63a65 65 0 0 1 17.6-6.2M83 102.1c.8-10.3 16.6-12.7 18.1-2.4q2 13.6-4.3 25.9c-4 7.9-13.9 4.2-14.7-3-.7-7.1-.2-11.4.3-15.7zm129.2-8.3c-3.8-1.1-7 .9-9.2 3.8l-.6.9c-6.9 6.4-4.3 19.1 1.1 25.5 3.3 4 10.6 2.8 12.9-1.6 4.2-8.2 7.7-25.1-4.2-28.6M181.7 171c8.2-11.3-3.3-22-10.9-26.6-2-1.5-.4-6.2 3.8-5.4 38.4 6.6 18.5 72.7-30.5 36.4-5.8-4.7 1.2-15.1 7.5-11l1 .7c7.1 5.5 20 15.5 29.1 5.9m-35.1 69.9a41 41 0 0 1-17.1-13.1 8 8 0 0 1 1.8-11.7q2.8-2.1 6.2-1.7 2.9.3 5.2 3.5l.3.4q4 5.4 9.9 8.3a22 22 0 0 0 12.2 2.1c8.3-.9 13.9-5.4 19.9-11.4l2.3-2.3q.7-1.1 1.9-1.5 1.3-.3 2.5.1 1.3.4 2 1.5.8 1 .7 2.5a26 26 0 0 1-8.5 16.2c-5.1 4.9-12 8.2-18.4 9.4-7.1 1.3-14.4.4-20.9-2.3"/></g></g></g></g><g class="float"><path stroke="#1d3228" stroke-linecap="round" stroke-width="4" d="M510 252V116"/><path fill="#82533e" stroke="#1d3228" stroke-linejoin="round" stroke-width="3.2" d="M512 118c33-10 49 14 83 6l-8 36c-30 8-44-14-75-4Z" class="wave"/><path fill="#ffdbc9" d="M551.9 131.4a1.3 1.3 0 0 1 2.3 0l1.4 2.7.6.2 2.8-.9a1.3 1.3 0 0 1 1.7 1.6l-1 3 .3.5 2.7 1.4a1.3 1.3 0 0 1 0 2.3l-2.7 1.4-.2.6.9 2.8a1.3 1.3 0 0 1-1.7 1.7l-2.8-1-.6.3-1.4 2.7a1.3 1.3 0 0 1-2.3 0l-1.4-2.7-.6-.2-2.9.9a1.3 1.3 0 0 1-1.6-1.7l1-2.8-.3-.6-2.7-1.4a1.3 1.3 0 0 1 0-2.3l2.7-1.4.2-.6-.9-2.9a1.3 1.3 0 0 1 1.6-1.6l3 1 .5-.3Z"/></g><path fill="none" stroke="#315d4b" stroke-dasharray="2 10" stroke-linecap="round" stroke-width="3" d="M120 402c50-150 140-200 240-210s110-90 134-86" class="flow"/><g class="twinkle t1"><path fill="#82533e" d="M118.8 391.4a1.4 1.4 0 0 1 2.5 0l1.6 3 .6.3 3.2-1a1.4 1.4 0 0 1 1.8 1.8l-1 3.1.2.6 3 1.6a1.4 1.4 0 0 1 0 2.5l-3 1.6-.3.6 1 3.2a1.4 1.4 0 0 1-1.7 1.8l-3.2-1-.6.2-1.6 3a1.4 1.4 0 0 1-2.5 0l-1.6-3-.6-.3-3.1 1a1.4 1.4 0 0 1-1.9-1.7l1-3.2-.2-.6-3-1.6a1.4 1.4 0 0 1 0-2.5l3-1.6.3-.6-1-3.1a1.4 1.4 0 0 1 1.8-1.9l3.1 1 .6-.2Z"/></g><g class="twinkle t2"><path fill="#315d4b" d="M358.4 179.4a1.7 1.7 0 0 1 3 0l1.9 3.5.7.3 3.8-1.2a1.7 1.7 0 0 1 2.1 2.2l-1.2 3.7.3.7 3.5 1.8a1.7 1.7 0 0 1 0 3l-3.5 1.9-.3.7 1.2 3.8a1.7 1.7 0 0 1-2.1 2.1l-3.8-1.2-.7.3-1.8 3.5a1.7 1.7 0 0 1-3 0l-1.9-3.5-.7-.3-3.7 1.2a1.7 1.7 0 0 1-2.2-2.1l1.2-3.8-.3-.7-3.5-1.8a1.7 1.7 0 0 1 0-3l3.5-1.9.3-.7-1.2-3.7a1.7 1.7 0 0 1 2.2-2.2l3.7 1.2.7-.3Z"/></g><g class="twinkle t3"><path fill="#82533e" d="M436.1 24.5a2 2 0 0 1 3.7 0l2.3 4.3a1 1 0 0 0 .9.4l4.6-1.5a2 2 0 0 1 2.6 2.7l-1.5 4.6a1 1 0 0 0 .4.9l4.3 2.2a2 2 0 0 1 0 3.7l-4.3 2.3a1 1 0 0 0-.4.9l1.5 4.6a2 2 0 0 1-2.6 2.6l-4.6-1.5a1 1 0 0 0-1 .4l-2.2 4.3a2 2 0 0 1-3.7 0l-2.2-4.3a1 1 0 0 0-1-.4l-4.5 1.5a2 2 0 0 1-2.7-2.6l1.5-4.6a1 1 0 0 0-.4-1l-4.3-2.2a2 2 0 0 1 0-3.7l4.3-2.2a1 1 0 0 0 .4-1l-1.5-4.5a2 2 0 0 1 2.7-2.7l4.6 1.5a1 1 0 0 0 .9-.4Z"/></g><g transform="matrix(.82 0 0 .82 40 462)"><g transform="translate(0 -44)"><g class="leaf l0" transform="rotate(-38)"><path fill="#315d4b" stroke="#1d3228" stroke-linejoin="round" stroke-width="3.9" d="M0 0c20-19.2 16-51.2 0-64-16 12.8-20 44.8 0 64Z"/><path fill="none" stroke="#1d3228" stroke-linecap="round" stroke-width="2.7" d="M0-4c2-21.6 1-40.8 0-51"/></g><g class="leaf l1" transform="rotate(-14)"><path fill="#9fd4b8" stroke="#1d3228" stroke-linejoin="round" stroke-width="3.9" d="M0 0c22-25.2 17.6-67.2 0-84-17.6 16.8-22 58.8 0 84Z"/><path fill="none" stroke="#1d3228" stroke-linecap="round" stroke-width="2.7" d="M0-4c2-29.6 1-54.8 0-68.2"/></g><g class="leaf l2" transform="rotate(10)"><path fill="#315d4b" stroke="#1d3228" stroke-linejoin="round" stroke-width="3.9" d="M0 0c22-27 17.6-72 0-90-17.6 18-22 63 0 90Z"/><path fill="none" stroke="#1d3228" stroke-linecap="round" stroke-width="2.7" d="M0-4c2-32 1-59 0-73.4"/></g><g class="leaf l3" transform="rotate(32)"><path fill="#9fd4b8" stroke="#1d3228" stroke-linejoin="round" stroke-width="3.9" d="M0 0c20-21 16-56 0-70-16 14-20 49 0 70Z"/><path fill="none" stroke="#1d3228" stroke-linecap="round" stroke-width="2.7" d="M0-4c2-24 1-45 0-56.2"/></g><g class="leaf l4" transform="rotate(52)"><path fill="#315d4b" stroke="#1d3228" stroke-linejoin="round" stroke-width="3.9" d="M0 0c16-15.6 12.8-41.6 0-52-12.8 10.4-16 36.4 0 52Z"/><path fill="none" stroke="#1d3228" stroke-linecap="round" stroke-width="2.7" d="M0-4c2-16.8 1-32.4 0-40.7"/></g></g><path fill="#c9795a" stroke="#1d3228" stroke-linejoin="round" stroke-width="3.9" d="M-26-44h52L20 0h-40Z"/><rect width="60" height="12" x="-30" y="-52" fill="#82533e" stroke="#1d3228" stroke-width="3.9" rx="4"/></g><path fill="#315d4b" d="M46 161q2 7 9 9-7 2-9 9-2-7-9-9 7-2 9-9" class="twinkle t4"/><circle cx="220" cy="60" r="5" fill="#315d4b"/><circle cx="586" cy="200" r="4" fill="#82533e"/></svg>
